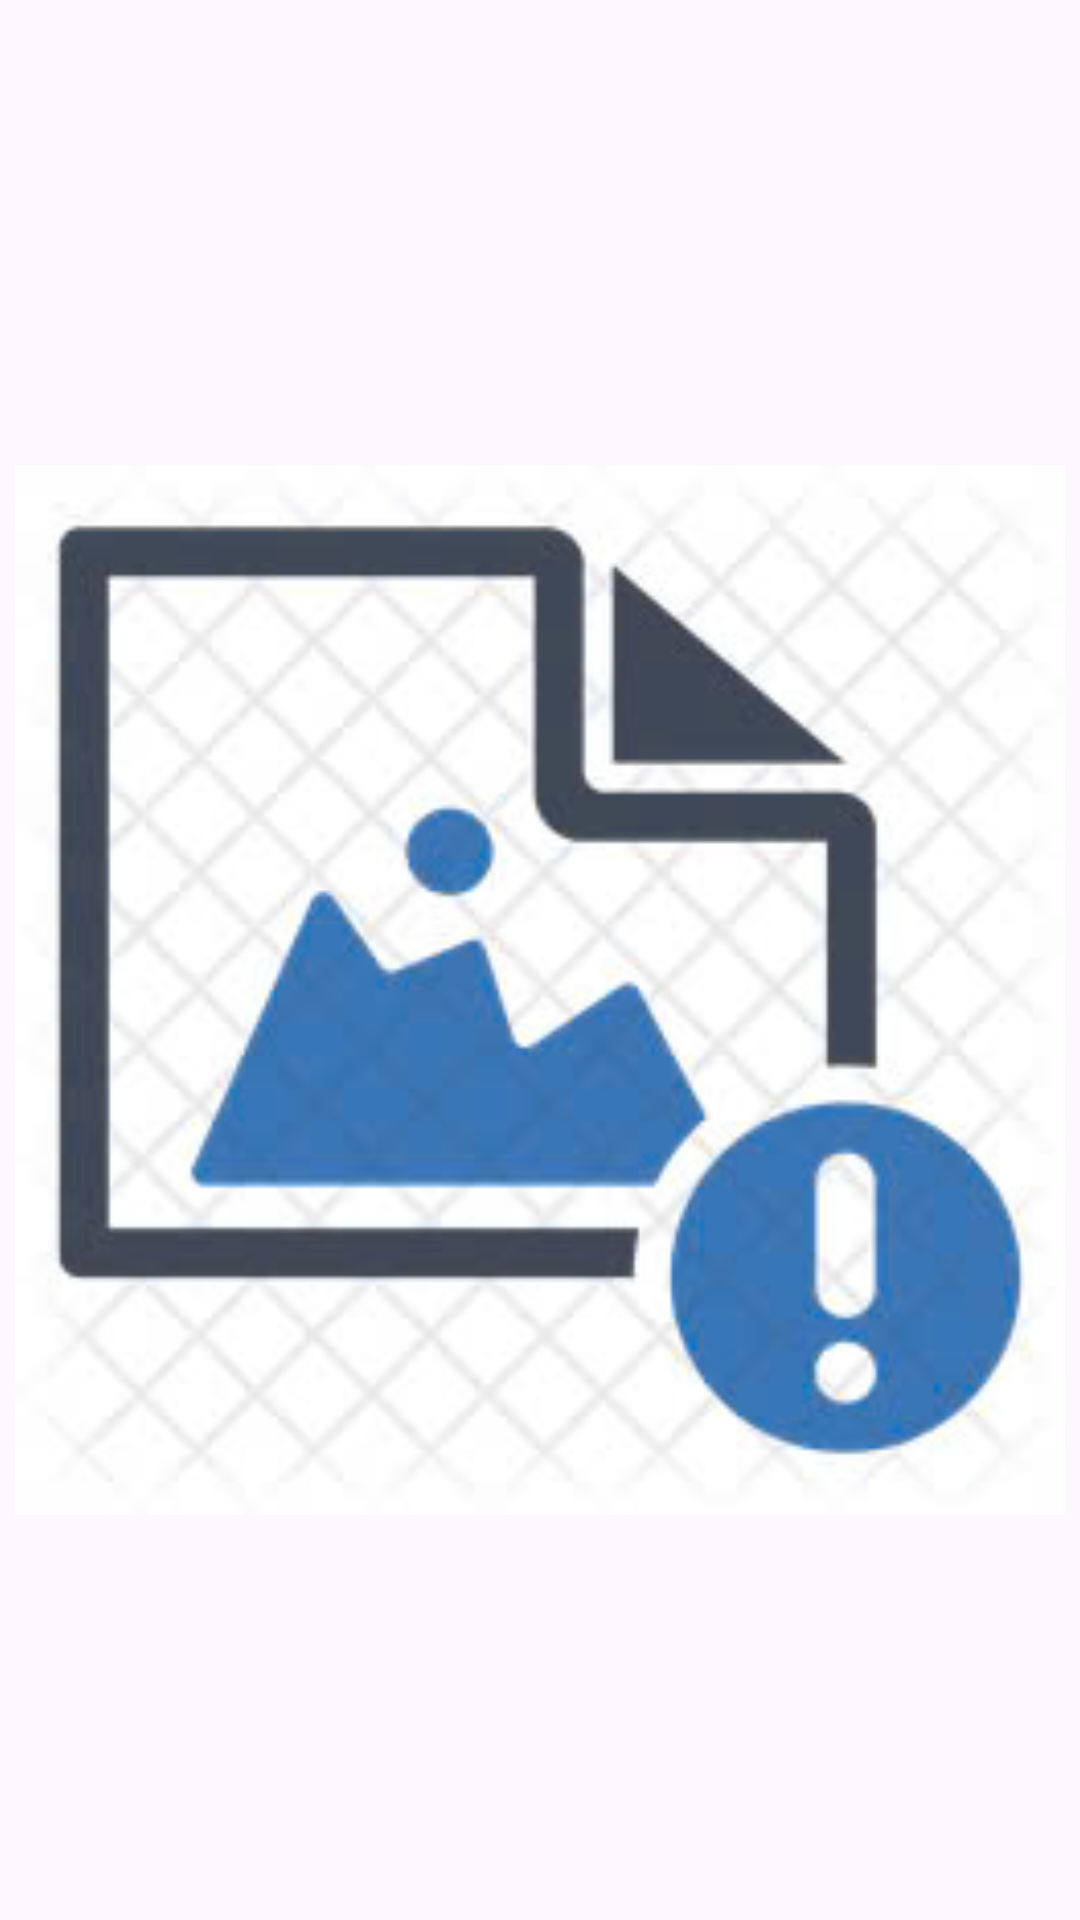

This screen was rendered from an Android layout file. Write that file and the resources it references.
<!-- AndroidManifest.xml: application theme Theme.BookingCare263 -->
<!-- res/layout/activity_image.xml -->
<?xml version="1.0" encoding="utf-8"?>
<LinearLayout xmlns:android="http://schemas.android.com/apk/res/android"
    xmlns:app="http://schemas.android.com/apk/res-auto"
    xmlns:tools="http://schemas.android.com/tools"
    android:id="@+id/main"
    android:layout_width="match_parent"
    android:layout_height="match_parent"
    android:orientation="vertical"
    android:gravity="center"
    tools:context=".ui.bacsiui.ImageActivity">

    <ImageView
        android:id="@+id/imgx"
        android:layout_width="20dp"
        android:layout_height="20dp"
        android:layout_gravity="right"
        app:srcCompat="@drawable/close" />

    <ImageView
        android:id="@+id/imggiayphepdetail"
        android:layout_width="match_parent"
        android:layout_height="350dp"
        app:srcCompat="@drawable/imagechose" />
</LinearLayout>
<!-- resources referenced by this layout -->
<resources>
  <!-- drawable imagechose: jpg bitmap (drawable, 16975 bytes) -->
  <style name="Theme.BookingCare263" parent="Base.Theme.BookingCare263" />
  <style name="Base.Theme.BookingCare263" parent="Theme.Material3.Light.NoActionBar">
          
          
      </style>
</resources>
